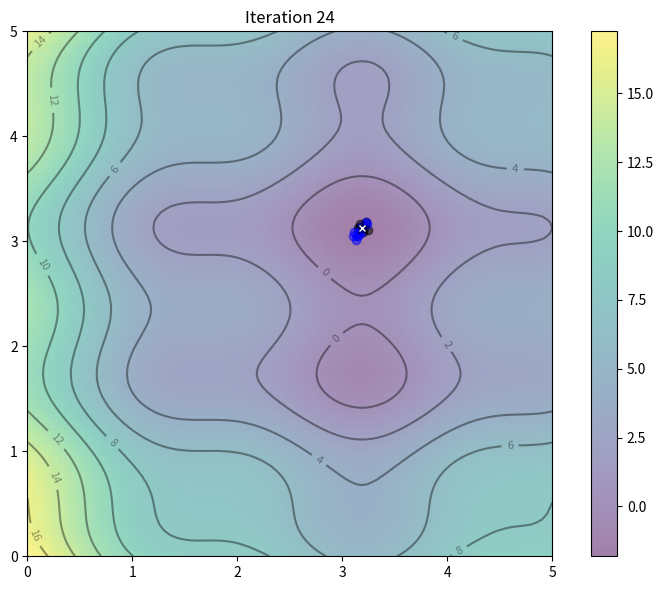

Python code for this plot:
import numpy as np
import matplotlib.pyplot as plt
from matplotlib.animation import FuncAnimation
 
def f(x,y):
    return (x-3.14)**2 + (y-2.72)**2 + np.sin(3*x+1.41) + np.sin(4*y-1.73)
    
x, y = np.array(np.meshgrid(np.linspace(0,5,100), np.linspace(0,5,100)))
z = f(x, y)
 
x_min = x.ravel()[z.argmin()]
y_min = y.ravel()[z.argmin()]
 
c1 = c2 = 0.1
w = 0.8

n_particles = 10
np.random.seed(42)
X = np.random.rand(2, n_particles) * 5
V = np.random.randn(2, n_particles) * 0.1

pbest = X
pbest_obj = f(X[0], X[1])
gbest = pbest[:, pbest_obj.argmin()]
gbest_obj = pbest_obj.min()
 
def update():
    global V, X, pbest, pbest_obj, gbest, gbest_obj
    r1, r2 = np.random.rand(2)
    V = w * V + c1*r1*(pbest - X) + c2*r2*(gbest.reshape(-1,1)-X)
    X = X + V
    obj = f(X[0], X[1])
    pbest[:, (pbest_obj >= obj)] = X[:, (pbest_obj >= obj)]
    pbest_obj = np.array([pbest_obj, obj]).min(axis=0)
    gbest = pbest[:, pbest_obj.argmin()]
    gbest_obj = pbest_obj.min()

fig, ax = plt.subplots(figsize=(8,6))
fig.set_tight_layout(True)
img = ax.imshow(z, extent=[0, 5, 0, 5], origin='lower', cmap='viridis', alpha=0.5)
fig.colorbar(img, ax=ax)
ax.plot([x_min], [y_min], marker='x', markersize=5, color="white")
contours = ax.contour(x, y, z, 10, colors='black', alpha=0.4)
ax.clabel(contours, inline=True, fontsize=8, fmt="%.0f")
pbest_plot = ax.scatter(pbest[0], pbest[1], marker='o', color='black', alpha=0.5)
p_plot = ax.scatter(X[0], X[1], marker='o', color='blue', alpha=0.5)
p_arrow = ax.quiver(X[0], X[1], V[0], V[1], color='blue', width=0.005, angles='xy', scale_units='xy', scale=1)
gbest_plot = plt.scatter([gbest[0]], [gbest[1]], marker='*', s=100, color='black', alpha=0.4)
ax.set_xlim([0,5])
ax.set_ylim([0,5])
 
def animate(i):
    title = 'Iteration {:02d}'.format(i)
    update()
    ax.set_title(title)
    pbest_plot.set_offsets(pbest.T)
    p_plot.set_offsets(X.T)
    p_arrow.set_offsets(X.T)
    p_arrow.set_UVC(V[0], V[1])
    gbest_plot.set_offsets(gbest.reshape(1,-1))
    return ax, pbest_plot, p_plot, p_arrow, gbest_plot
 
anim = FuncAnimation(fig, animate, frames=list(range(1,25)), interval=500, blit=False, repeat=True)
anim.save("PSO.gif", dpi=120, writer="imagemagick")
 
print("PSO found best solution at f({})={}".format(gbest, gbest_obj))
print("Global optimal at f({})={}".format([x_min,y_min], f(x_min,y_min)))
